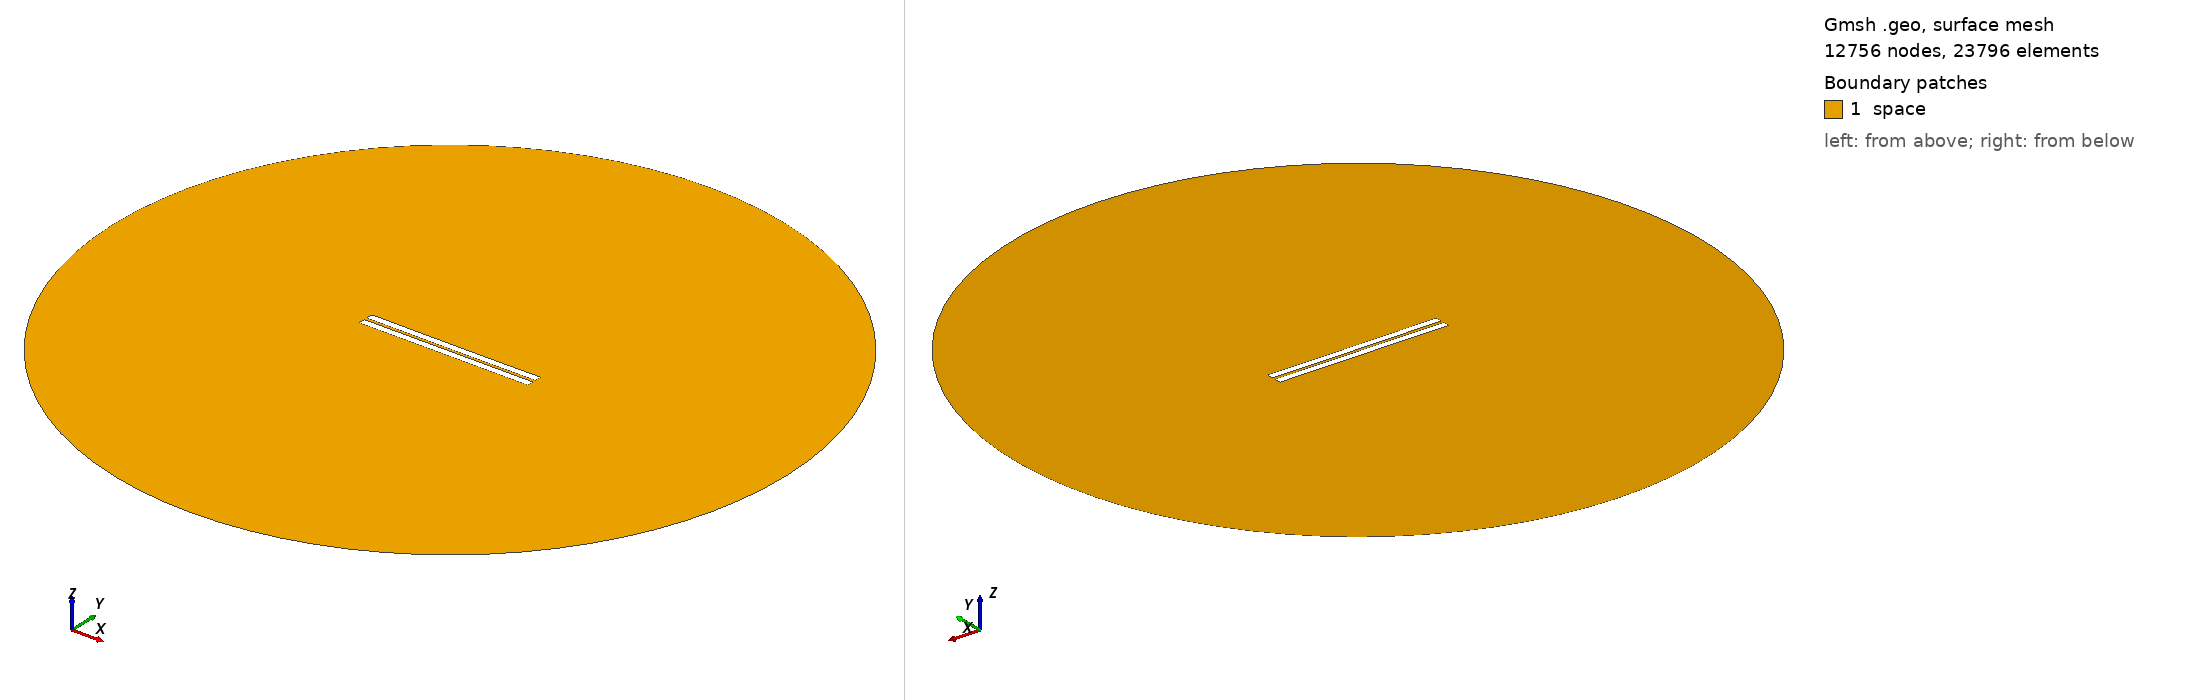

Gmsh geometry script, surface-meshed: 12756 nodes, 23796 surface elements. Boundary patches (legend numbers): 1 space. Left view from above one corner, right view from below the opposite corner. Legend entries are the model's physical surfaces. The drawing asked Gmsh for element sizes between 1% and 20% of the model's largest extent; the script's own settings can give other sizes.

=== 788.geo (drawn) ===
//---------------------------------------
// Geometry kernel
//---------------------------------------

SetFactory("OpenCASCADE");



//---------------------------------------
// Parameters of the geometry
//---------------------------------------

// Overetch of the upper plate
overetch = 0.0;

// Distance between the plates
distance = 1.75;

// Discretization over the x axis (for the deformation)
nx = 50; 

// Length of the plate
L = 100 - overetch; 

// Number of modes
n = 4; 

// 1st mode coefficient
coeff(1) = -0.075;
beta(1) = 0.596864 * 3.1415926535 / L;

// 2nd mode coefficient
coeff(2) = -0.075;
beta(2) = 1.49418 * 3.1415926535 / L;

// 3rd mode coefficient
coeff(3) = 0.0;
beta(3) = 2.50025 * 3.1415926535 / L;

// 4th mode coefficient
coeff(4) = 0.0;
beta(4) = 3.49999 * 3.1415926535 / L;



//---------------------------------------
// Upper plate (deformed rectangle)
//---------------------------------------

// Coordiantes of the upper plate
xmin = -50;
xmax = 50 - overetch;

// Height of the upper plate
yheight = 4 - 2 * overetch;

// Indexes of the points
UpperID[] = {};
LowerID[] = {};
LeftID[] = {};
RightID[] = {};

// Point index
p = 1;

// Horizontal edges
For i In {1:nx}
    x = xmin + (i-1)*(xmax - xmin)/(nx-1);

    y_bottom = distance / 2 + overetch;
    For j In {1:n}
        C = (Cosh(beta(j)*L) + Cos(beta(j)*L)) / (Sinh(beta(j)*L) + Sin(beta(j)*L));
        y_bottom  = y_bottom + coeff(j) * (Cosh(beta(j)*(x+50)) - Cos(beta(j)*(x+50)) - C * (Sinh(beta(j)*(x+50)) - Sin(beta(j)*(x+50))));
    EndFor

    y_top = y_bottom + yheight;

    Point(p) = {x, y_top, 0, 1.0};
    UpperID[i] = p;
    p = p + 1;

    Point(p) = {x, y_bottom, 0, 1.0};
    LowerID[i] = p;
    p = p + 1;
EndFor

// Create point lists
UpperPts[] = {}; LowerPts[] = {};
For i In {1:nx}
  UpperPts[] += {UpperID[i]};
  LowerPts[] += {LowerID[i]};
EndFor

// Build splines
Spline(1) = {UpperPts[]};
Spline(2) = {LowerPts[]};
Line(3) = {LowerPts[nx-1], UpperPts[nx-1]};
Line(4) = {LowerPts[0], UpperPts[0]};

// Build the plane surface
Curve Loop(1) = {2, 3, -1, -4};
Plane Surface(1) = {1};



//---------------------------------------
// Lower plate (rectangle)
//---------------------------------------

// Vertices
Point(1001) = {-50, -1, 0, 1.0};
Point(1002) = { 50, -1, 0, 1.0};
Point(1003) = { 50,  -5, 0, 1.0};
Point(1004) = {-50,  -5, 0, 1.0};

// Edges
Line(5) = {1001, 1002};
Line(6) = {1002, 1003};
Line(7) = {1003, 1004};
Line(8) = {1004, 1001};

// Plane surface
Line Loop(2) = {5, 6, 7, 8};
Plane Surface(2) = {2}; 



//---------------------------------------
// Outer (fictious) boundary
//---------------------------------------

// Points
Point(1005) = {0, 0, 0};       // Center
Point(1006) = {200, 0, 0};     // Start point
Point(1007) = {0, 200, 0};     // 90 degrees
Point(1008) = {-200, 0, 0};    // 180 degrees
Point(1009) = {0, -200, 0};    // 270 degrees

// Circle arcs (each needs start, center, end)
Circle(9) = {1006, 1005, 1007};
Circle(10) = {1007, 1005, 1008};
Circle(11) = {1008, 1005, 1009};
Circle(12) = {1009, 1005, 1006};

// Plane surface for the entire domain
Curve Loop(3) = {9, 10, 11, 12};
Surface(3) = {3};

// Subtract the plates from the whole domain to obtain the actual domain where we want to solve the equations
BooleanDifference{ Surface{3}; Delete; }{ Surface{1}; Surface{2}; Delete; }




//---------------------------------------
// Transfinite Lines/Curves
//---------------------------------------

// Set the number of points on the boundaries
r = 7;

// Plates
Transfinite Curve {1, 2} = 50*r Using Progression 1;
Transfinite Curve {3, 4} = 2*r Using Progression 1;
Transfinite Line {5, 7} = 50*r Using Progression 1;
Transfinite Line {6, 8} = 2*r Using Progression 1;

// Outer boundary
Transfinite Line {9, 10, 11, 12} = 20 Using Progression 1;



//---------------------------------------
// Physical groups
//---------------------------------------                

// Physical curves (boundaries)
Physical Line("force_segment", 10) = {2};
Physical Line("upper_plate", 11) = {1, 3, 4};
Physical Line("lower_plate", 12) = {5, 6, 7, 8};
Physical Line("boundary", 20) = {9, 10, 11, 12};

// Physical Surfaces
Physical Surface("space", 30) = {3};



//---------------------------------------
// 6. Generate the Mesh
//---------------------------------------

// 2D mesh generation
Mesh 2;
